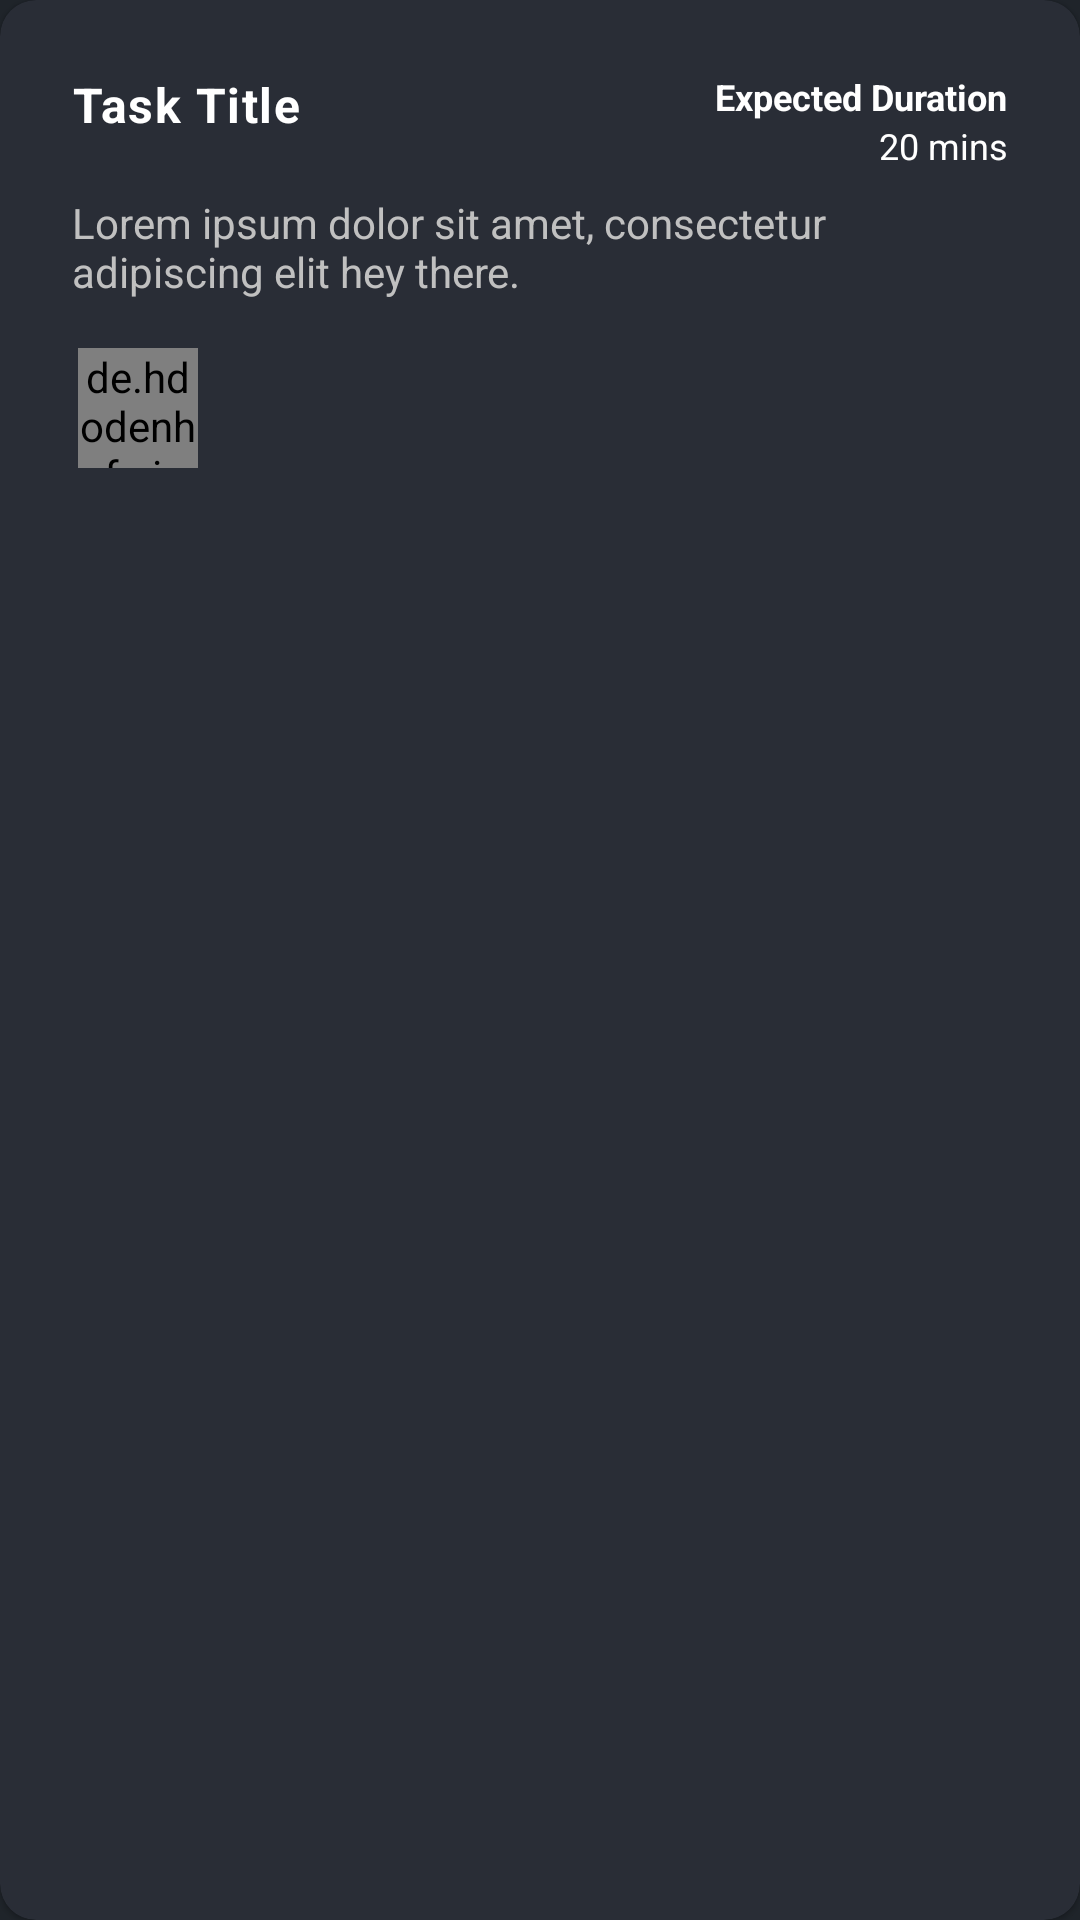

This screen was rendered from an Android layout file. Write that file and the resources it references.
<!-- AndroidManifest.xml: application theme Theme.Werk -->
<!-- res/layout/task_item.xml -->
<?xml version="1.0" encoding="utf-8"?>
<com.google.android.material.card.MaterialCardView xmlns:android="http://schemas.android.com/apk/res/android"
    xmlns:app="http://schemas.android.com/apk/res-auto"
    android:layout_width="match_parent"
    android:layout_height="wrap_content"
    android:layout_marginHorizontal="24dp"
    android:layout_marginVertical="8dp">

    <androidx.constraintlayout.widget.ConstraintLayout
        android:layout_width="match_parent"
        android:layout_height="match_parent"
        android:padding="24dp">

        <TextView
            android:id="@+id/task_title_text"
            android:layout_width="0dp"
            android:layout_height="wrap_content"
            android:text="@string/task_title"
            android:textAppearance="@style/TextAppearance.MaterialComponents.Body1"
            android:textStyle="bold"
            app:layout_constraintEnd_toStartOf="@+id/task_time_text"
            app:layout_constraintStart_toStartOf="parent"
            app:layout_constraintTop_toTopOf="parent" />

        <TextView
            android:id="@+id/task_time_text"
            android:layout_width="wrap_content"
            android:layout_height="wrap_content"
            android:text="@string/expected_duration"
            android:textColor="@color/white"
            android:textSize="12sp"
            android:textStyle="bold"
            app:layout_constraintEnd_toEndOf="parent"
            app:layout_constraintTop_toTopOf="parent" />

        <TextView
            android:id="@+id/task_expected_time"
            android:layout_width="wrap_content"
            android:layout_height="wrap_content"
            android:text="20 mins"
            android:textColor="@color/white"
            android:textSize="12sp"
            app:layout_constraintEnd_toEndOf="parent"
            app:layout_constraintTop_toBottomOf="@id/task_time_text" />

        <TextView
            android:id="@+id/task_desc_text"
            android:layout_width="wrap_content"
            android:layout_height="wrap_content"
            android:layout_marginTop="8dp"
            android:text="Lorem ipsum dolor sit amet, consectetur adipiscing elit hey there."
            android:textColor="@color/light_gray"
            app:layout_constraintStart_toStartOf="parent"
            app:layout_constraintTop_toBottomOf="@id/task_expected_time" />

        <de.hdodenhof.circleimageview.CircleImageView
            android:id="@+id/assigned_photo"
            android:layout_width="40dp"
            android:layout_height="40dp"
            android:layout_marginHorizontal="2dp"
            android:layout_marginTop="16dp"
            android:src="@color/white"
            app:layout_constraintStart_toStartOf="parent"
            app:layout_constraintTop_toBottomOf="@id/task_desc_text" />

    </androidx.constraintlayout.widget.ConstraintLayout>

</com.google.android.material.card.MaterialCardView>
<!-- resources referenced by this layout -->
<resources>
  <color name="light_gray">#FFC0C0C0</color>
  <color name="white">#FFFFFFFF</color>
  <string name="expected_duration">Expected Duration</string>
  <string name="task_title">Task Title</string>
  <style name="Theme.Werk" parent="Theme.MaterialComponents.DayNight.NoActionBar">
          
          <item name="colorPrimary">@color/red</item>
          <item name="colorOnPrimary">@color/white</item>
          
          <item name="android:statusBarColor" tools:targetApi="l">@color/dark_gray</item>
          
          <item name="android:colorBackground">@color/dark_gray</item>
          <item name="colorSurface">@color/gray</item>
          <item name="colorOnSurface">@color/white</item>
          <item name="android:textColor">@color/white</item>
  
          
          <item name="shapeAppearanceSmallComponent">@style/ShapeAppearance.Werk.SmallComponent</item>
          <item name="shapeAppearanceMediumComponent">@style/ShapeAppearance.Werk.MediumComponent
          </item>
          <item name="shapeAppearanceLargeComponent">@style/ShapeAppearance.Werk.LargeComponent</item>
  
          <item name="android:windowAnimationStyle">
              @style/WindowAnimations
          </item>
  
          <item name="android:popupMenuStyle">@style/PopupMenu</item>
      </style>
  <color name="red">#FFEC3147</color>
  <color name="dark_gray">#FF1F242A</color>
  <color name="gray">#FF292D36</color>
  <style name="ShapeAppearance.Werk.SmallComponent" parent="ShapeAppearance.MaterialComponents.SmallComponent">
          <item name="cornerFamily">rounded</item>
          <item name="cornerSize">12dp</item>
      </style>
  <style name="ShapeAppearance.Werk.MediumComponent" parent="ShapeAppearance.MaterialComponents.MediumComponent">
          <item name="cornerFamily">rounded</item>
          <item name="cornerSize">12dp</item>
      </style>
  <style name="ShapeAppearance.Werk.LargeComponent" parent="ShapeAppearance.MaterialComponents.LargeComponent">
          <item name="cornerFamily">rounded</item>
          <item name="cornerSize">12dp</item>
      </style>
  <style name="WindowAnimations">
          <item name="android:activityOpenEnterAnimation">
              @anim/fragment_open_enter
          </item>
          <item name="android:activityOpenExitAnimation">
              @anim/fragment_open_exit
          </item>
          <item name="android:activityCloseEnterAnimation">
              @anim/fragment_close_enter
          </item>
          <item name="android:activityCloseExitAnimation">
              @anim/fragment_close_exit
          </item>
      </style>
  <style name="PopupMenu" parent="@android:style/Widget.PopupMenu">
          <item name="android:popupBackground">@color/gray</item>
      </style>
</resources>
